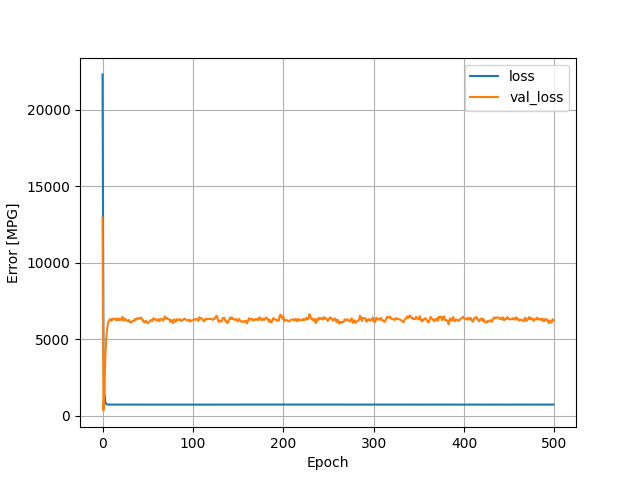

The file beside this chart, header and first rows:
, loss, val_loss, epoch
0, 22322, 12961, 0
1, 4562, 359.9, 1
2, 1537, 1669, 2
3, 905.3, 3731, 3
4, 782.4, 4969, 4
5, 750.5, 5664, 5
6, 741, 6062, 6
7, 739, 6186, 7
8, 740.6, 6322, 8
9, 740.5, 6305, 9
10, 738.4, 6220, 10
11, 742.2, 6369, 11
12, 740.2, 6318, 12
13, 739.4, 6325, 13
14, 739.8, 6359, 14
15, 740.8, 6252, 15
16, 739.1, 6362, 16
17, 739.2, 6257, 17
18, 738.4, 6356, 18
19, 739.8, 6270, 19
20, 740.1, 6327, 20
21, 742.9, 6299, 21
22, 742.7, 6476, 22
23, 737.5, 6235, 23
24, 741.4, 6265, 24
25, 739.6, 6364, 25
26, 738.7, 6234, 26
27, 738.5, 6230, 27
28, 739.8, 6187, 28
29, 737.8, 6280, 29
30, 741.1, 6141, 30
31, 738.9, 6092, 31
32, 740.2, 6121, 32
33, 741.1, 6206, 33
34, 738.7, 6216, 34
35, 739.9, 6199, 35
36, 738.3, 6333, 36
37, 738.4, 6286, 37
38, 743.2, 6366, 38
39, 738.5, 6393, 39
40, 739, 6340, 40
41, 740.3, 6362, 41
42, 737.7, 6413, 42
43, 739.1, 6423, 43
44, 739.7, 6242, 44
45, 738.5, 6267, 45
46, 738.5, 6109, 46
47, 739.2, 6122, 47
48, 740.6, 6216, 48
49, 740.4, 6114, 49
50, 740.2, 6061, 50
51, 741.2, 6106, 51
52, 741.1, 6152, 52
53, 740.6, 6254, 53
54, 739.4, 6277, 54
55, 738.1, 6198, 55
56, 738.5, 6373, 56
57, 737.9, 6317, 57
58, 737.8, 6356, 58
59, 737.8, 6251, 59
... 440 more rows
